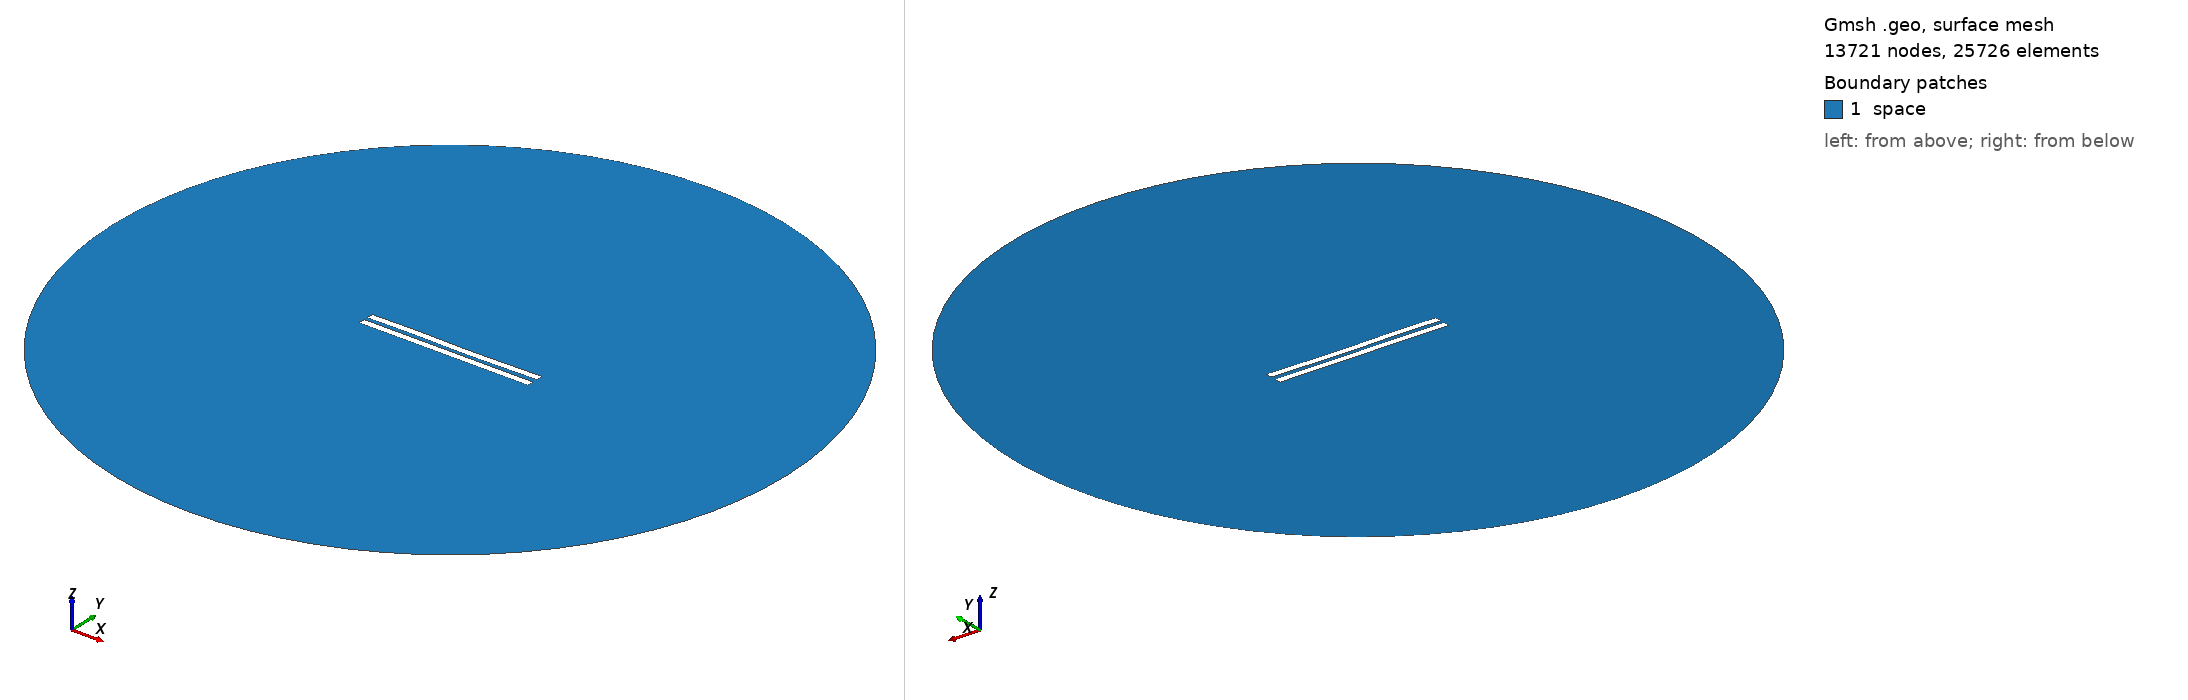

Gmsh geometry script, surface-meshed: 13721 nodes, 25726 surface elements. Boundary patches (legend numbers): 1 space. Left view from above one corner, right view from below the opposite corner. Legend entries are the model's physical surfaces. The drawing asked Gmsh for element sizes between 1% and 20% of the model's largest extent; the script's own settings can give other sizes.

=== 3049.geo (drawn) ===
//---------------------------------------
// Geometry kernel
//---------------------------------------

SetFactory("OpenCASCADE");



//---------------------------------------
// Parameters of the geometry
//---------------------------------------

// Overetch of the upper plate
overetch = 0.0;

// Distance between the plates
distance = 2.5;

// Discretization over the x axis (for the deformation)
nx = 50; 

// Length of the plate
L = 100 - overetch; 

// Number of modes
n = 4; 

// 1st mode coefficient
coeff(1) = 0.15;
beta(1) = 0.596864 * 3.1415926535 / L;

// 2nd mode coefficient
coeff(2) = -0.075;
beta(2) = 1.49418 * 3.1415926535 / L;

// 3rd mode coefficient
coeff(3) = 0.15;
beta(3) = 2.50025 * 3.1415926535 / L;

// 4th mode coefficient
coeff(4) = 0.07499999999999998;
beta(4) = 3.49999 * 3.1415926535 / L;



//---------------------------------------
// Upper plate (deformed rectangle)
//---------------------------------------

// Coordiantes of the upper plate
xmin = -50;
xmax = 50 - overetch;

// Height of the upper plate
yheight = 4 - 2 * overetch;

// Indexes of the points
UpperID[] = {};
LowerID[] = {};
LeftID[] = {};
RightID[] = {};

// Point index
p = 1;

// Horizontal edges
For i In {1:nx}
    x = xmin + (i-1)*(xmax - xmin)/(nx-1);

    y_bottom = distance / 2 + overetch;
    For j In {1:n}
        C = (Cosh(beta(j)*L) + Cos(beta(j)*L)) / (Sinh(beta(j)*L) + Sin(beta(j)*L));
        y_bottom  = y_bottom + coeff(j) * (Cosh(beta(j)*(x+50)) - Cos(beta(j)*(x+50)) - C * (Sinh(beta(j)*(x+50)) - Sin(beta(j)*(x+50))));
    EndFor

    y_top = y_bottom + yheight;

    Point(p) = {x, y_top, 0, 1.0};
    UpperID[i] = p;
    p = p + 1;

    Point(p) = {x, y_bottom, 0, 1.0};
    LowerID[i] = p;
    p = p + 1;
EndFor

// Create point lists
UpperPts[] = {}; LowerPts[] = {};
For i In {1:nx}
  UpperPts[] += {UpperID[i]};
  LowerPts[] += {LowerID[i]};
EndFor

// Build splines
Spline(1) = {UpperPts[]};
Spline(2) = {LowerPts[]};
Line(3) = {LowerPts[nx-1], UpperPts[nx-1]};
Line(4) = {LowerPts[0], UpperPts[0]};

// Build the plane surface
Curve Loop(1) = {2, 3, -1, -4};
Plane Surface(1) = {1};



//---------------------------------------
// Lower plate (rectangle)
//---------------------------------------

// Vertices
Point(1001) = {-50, -1, 0, 1.0};
Point(1002) = { 50, -1, 0, 1.0};
Point(1003) = { 50,  -5, 0, 1.0};
Point(1004) = {-50,  -5, 0, 1.0};

// Edges
Line(5) = {1001, 1002};
Line(6) = {1002, 1003};
Line(7) = {1003, 1004};
Line(8) = {1004, 1001};

// Plane surface
Line Loop(2) = {5, 6, 7, 8};
Plane Surface(2) = {2}; 



//---------------------------------------
// Outer (fictious) boundary
//---------------------------------------

// Points
Point(1005) = {0, 0, 0};       // Center
Point(1006) = {200, 0, 0};     // Start point
Point(1007) = {0, 200, 0};     // 90 degrees
Point(1008) = {-200, 0, 0};    // 180 degrees
Point(1009) = {0, -200, 0};    // 270 degrees

// Circle arcs (each needs start, center, end)
Circle(9) = {1006, 1005, 1007};
Circle(10) = {1007, 1005, 1008};
Circle(11) = {1008, 1005, 1009};
Circle(12) = {1009, 1005, 1006};

// Plane surface for the entire domain
Curve Loop(3) = {9, 10, 11, 12};
Surface(3) = {3};

// Subtract the plates from the whole domain to obtain the actual domain where we want to solve the equations
BooleanDifference{ Surface{3}; Delete; }{ Surface{1}; Surface{2}; Delete; }




//---------------------------------------
// Transfinite Lines/Curves
//---------------------------------------

// Set the number of points on the boundaries
r = 7;

// Plates
Transfinite Curve {1, 2} = 50*r Using Progression 1;
Transfinite Curve {3, 4} = 2*r Using Progression 1;
Transfinite Line {5, 7} = 50*r Using Progression 1;
Transfinite Line {6, 8} = 2*r Using Progression 1;

// Outer boundary
Transfinite Line {9, 10, 11, 12} = 20 Using Progression 1;



//---------------------------------------
// Physical groups
//---------------------------------------                

// Physical curves (boundaries)
Physical Line("force_segment", 10) = {2};
Physical Line("upper_plate", 11) = {1, 3, 4};
Physical Line("lower_plate", 12) = {5, 6, 7, 8};
Physical Line("boundary", 20) = {9, 10, 11, 12};

// Physical Surfaces
Physical Surface("space", 30) = {3};



//---------------------------------------
// 6. Generate the Mesh
//---------------------------------------

// 2D mesh generation
Mesh 2;
